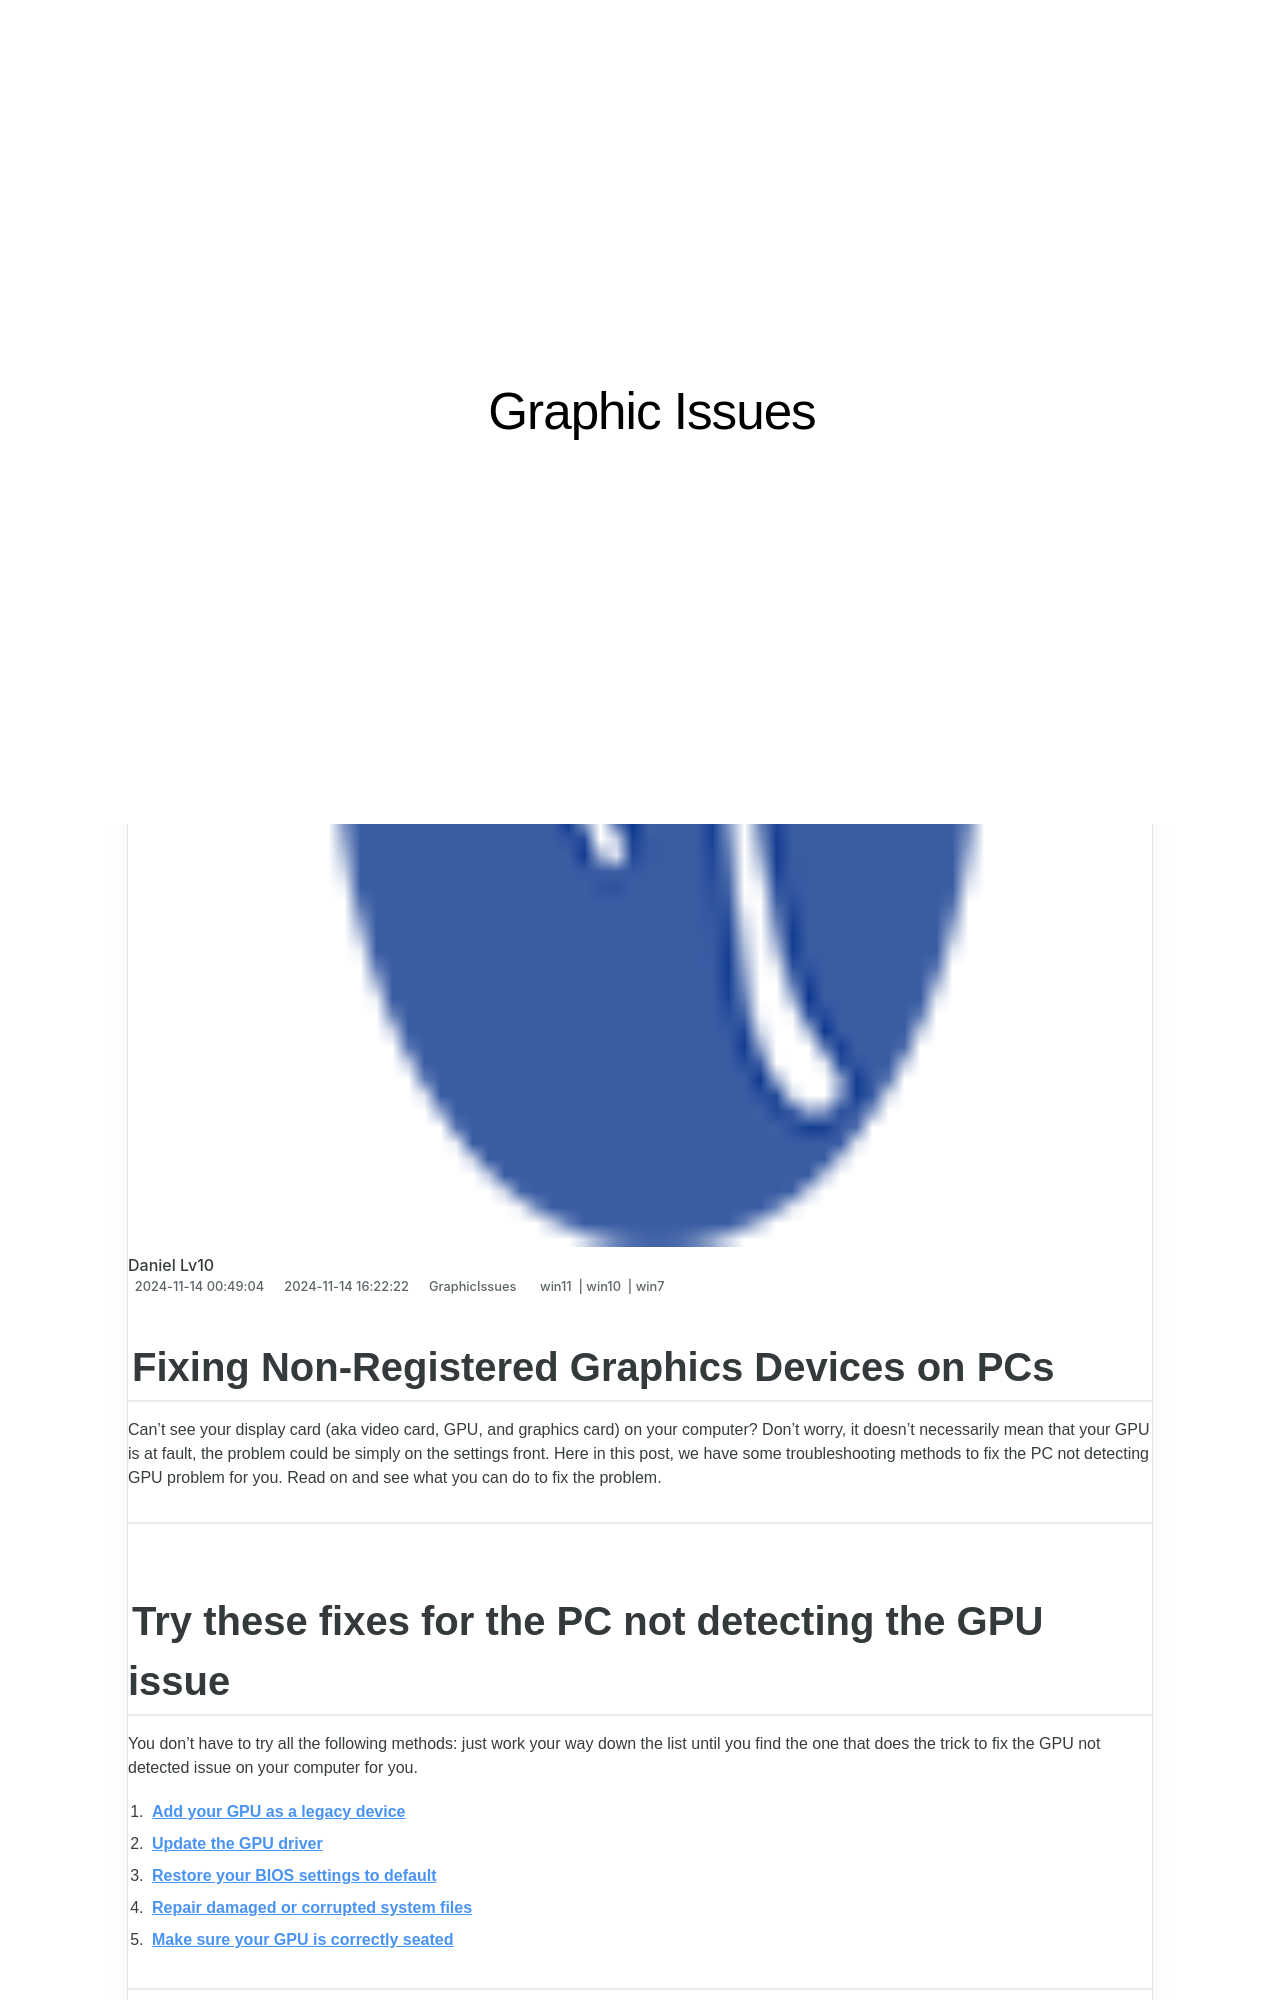

repository: techidaily/site-graphic-issues · page: fixing-non-registered-graphics-devices-on-pcs/index.html · generator: jekyll

---
title: Fixing Non-Registered Graphics Devices on PCs
date: 2024-11-14T00:49:04.152Z
updated: 2024-11-14T16:22:22.456Z
tags:
  - win11
  - win10
  - win7
categories:
  - GraphicIssues
description: This Article Describes Fixing Non-Registered Graphics Devices on PCs
excerpt: This Article Describes Fixing Non-Registered Graphics Devices on PCs
keywords: Graphics Device Registration,PC Graphics Driver Troubleshooting,Graphics Device Registration Guide,Non-Registered GPU Fixes on Windows PCs,PC Graphics Device Configuration Tips,Resolving Unsupported Graphics Cards in PCs,Enable Graphics Card Drivers on Windows 10/11
thumbnail: https://thmb.techidaily.com/1fe266fd758c5a75e45b03c65cf75f79c47b7be92cf62fce6f2e53504509e2e1.jpg
---

## Fixing Non-Registered Graphics Devices on PCs

 Can’t see your display card (aka video card, GPU, and graphics card) on your computer? Don’t worry, it doesn’t necessarily mean that your GPU is at fault, the problem could be simply on the settings front. Here in this post, we have some troubleshooting methods to fix the PC not detecting GPU problem for you. Read on and see what you can do to fix the problem.

---

## Try these fixes for the PC not detecting the GPU issue

 You don’t have to try all the following methods: just work your way down the list until you find the one that does the trick to fix the GPU not detected issue on your computer for you.

1. **[Add your GPU as a legacy device](#m1)**
2. **[Update the GPU driver](#m2)**
3. **[Restore your BIOS settings to default](#m3)**
4. **[Repair damaged or corrupted system files](#m4)**
5. **[Make sure your GPU is correctly seated](#m5)**

---
